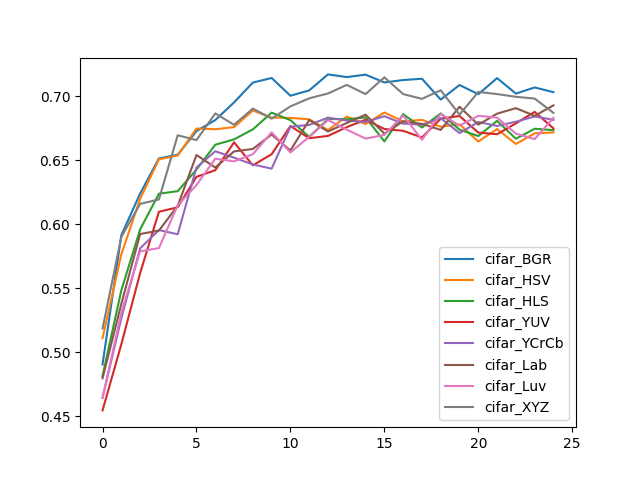

The table this chart was drawn from, first rows:
, cifar_BGR, cifar_HSV, cifar_HLS, cifar_YUV, cifar_YCrCb, cifar_Lab, cifar_Luv, cifar_XYZ
0, 0.4903, 0.5109, 0.4813, 0.4544, 0.4643, 0.4795, 0.4642, 0.5184
1, 0.5914, 0.5764, 0.5483, 0.5061, 0.5265, 0.5377, 0.5308, 0.59
2, 0.6239, 0.6197, 0.5959, 0.5617, 0.5811, 0.5923, 0.5788, 0.6159
3, 0.6514, 0.6507, 0.6238, 0.6097, 0.5954, 0.595, 0.5813, 0.6193
4, 0.6543, 0.6537, 0.6258, 0.6132, 0.5921, 0.6144, 0.6148, 0.6695
5, 0.6728, 0.6748, 0.6427, 0.637, 0.6443, 0.6541, 0.6306, 0.6657
6, 0.6814, 0.6742, 0.6621, 0.6422, 0.657, 0.6443, 0.6512, 0.6866
7, 0.6952, 0.6759, 0.6663, 0.664, 0.652, 0.6569, 0.6491, 0.6777
8, 0.7107, 0.6889, 0.6741, 0.646, 0.6467, 0.6588, 0.6547, 0.6904
9, 0.7143, 0.6833, 0.6872, 0.6547, 0.6434, 0.6701, 0.6718, 0.6825
10, 0.7004, 0.6831, 0.6813, 0.6767, 0.6762, 0.6576, 0.6561, 0.6921
11, 0.7046, 0.682, 0.6682, 0.6672, 0.6776, 0.6814, 0.6683, 0.6984
12, 0.7171, 0.6736, 0.6823, 0.669, 0.6833, 0.6725, 0.6814, 0.7022
13, 0.715, 0.6841, 0.682, 0.6759, 0.681, 0.6791, 0.6739, 0.7089
14, 0.7169, 0.6783, 0.6835, 0.6817, 0.6799, 0.6856, 0.6669, 0.7017
15, 0.7108, 0.6873, 0.6647, 0.6744, 0.6844, 0.6708, 0.6698, 0.7148
16, 0.7127, 0.6803, 0.686, 0.673, 0.6786, 0.6804, 0.685, 0.7017
17, 0.7137, 0.6816, 0.6756, 0.6678, 0.6778, 0.6784, 0.666, 0.698
18, 0.6974, 0.6762, 0.6866, 0.6825, 0.6829, 0.6737, 0.6862, 0.7047
19, 0.7088, 0.6781, 0.6739, 0.6846, 0.6712, 0.6918, 0.677, 0.6856
20, 0.7016, 0.6646, 0.6689, 0.6716, 0.6799, 0.6778, 0.6847, 0.7034
21, 0.7142, 0.6744, 0.6808, 0.6703, 0.6768, 0.6864, 0.6833, 0.7017
22, 0.7021, 0.6627, 0.6668, 0.6788, 0.6801, 0.6907, 0.6708, 0.6996
23, 0.7069, 0.671, 0.6746, 0.6878, 0.6842, 0.6847, 0.6665, 0.6982
24, 0.7032, 0.6717, 0.6735, 0.6749, 0.6816, 0.6929, 0.6832, 0.687
